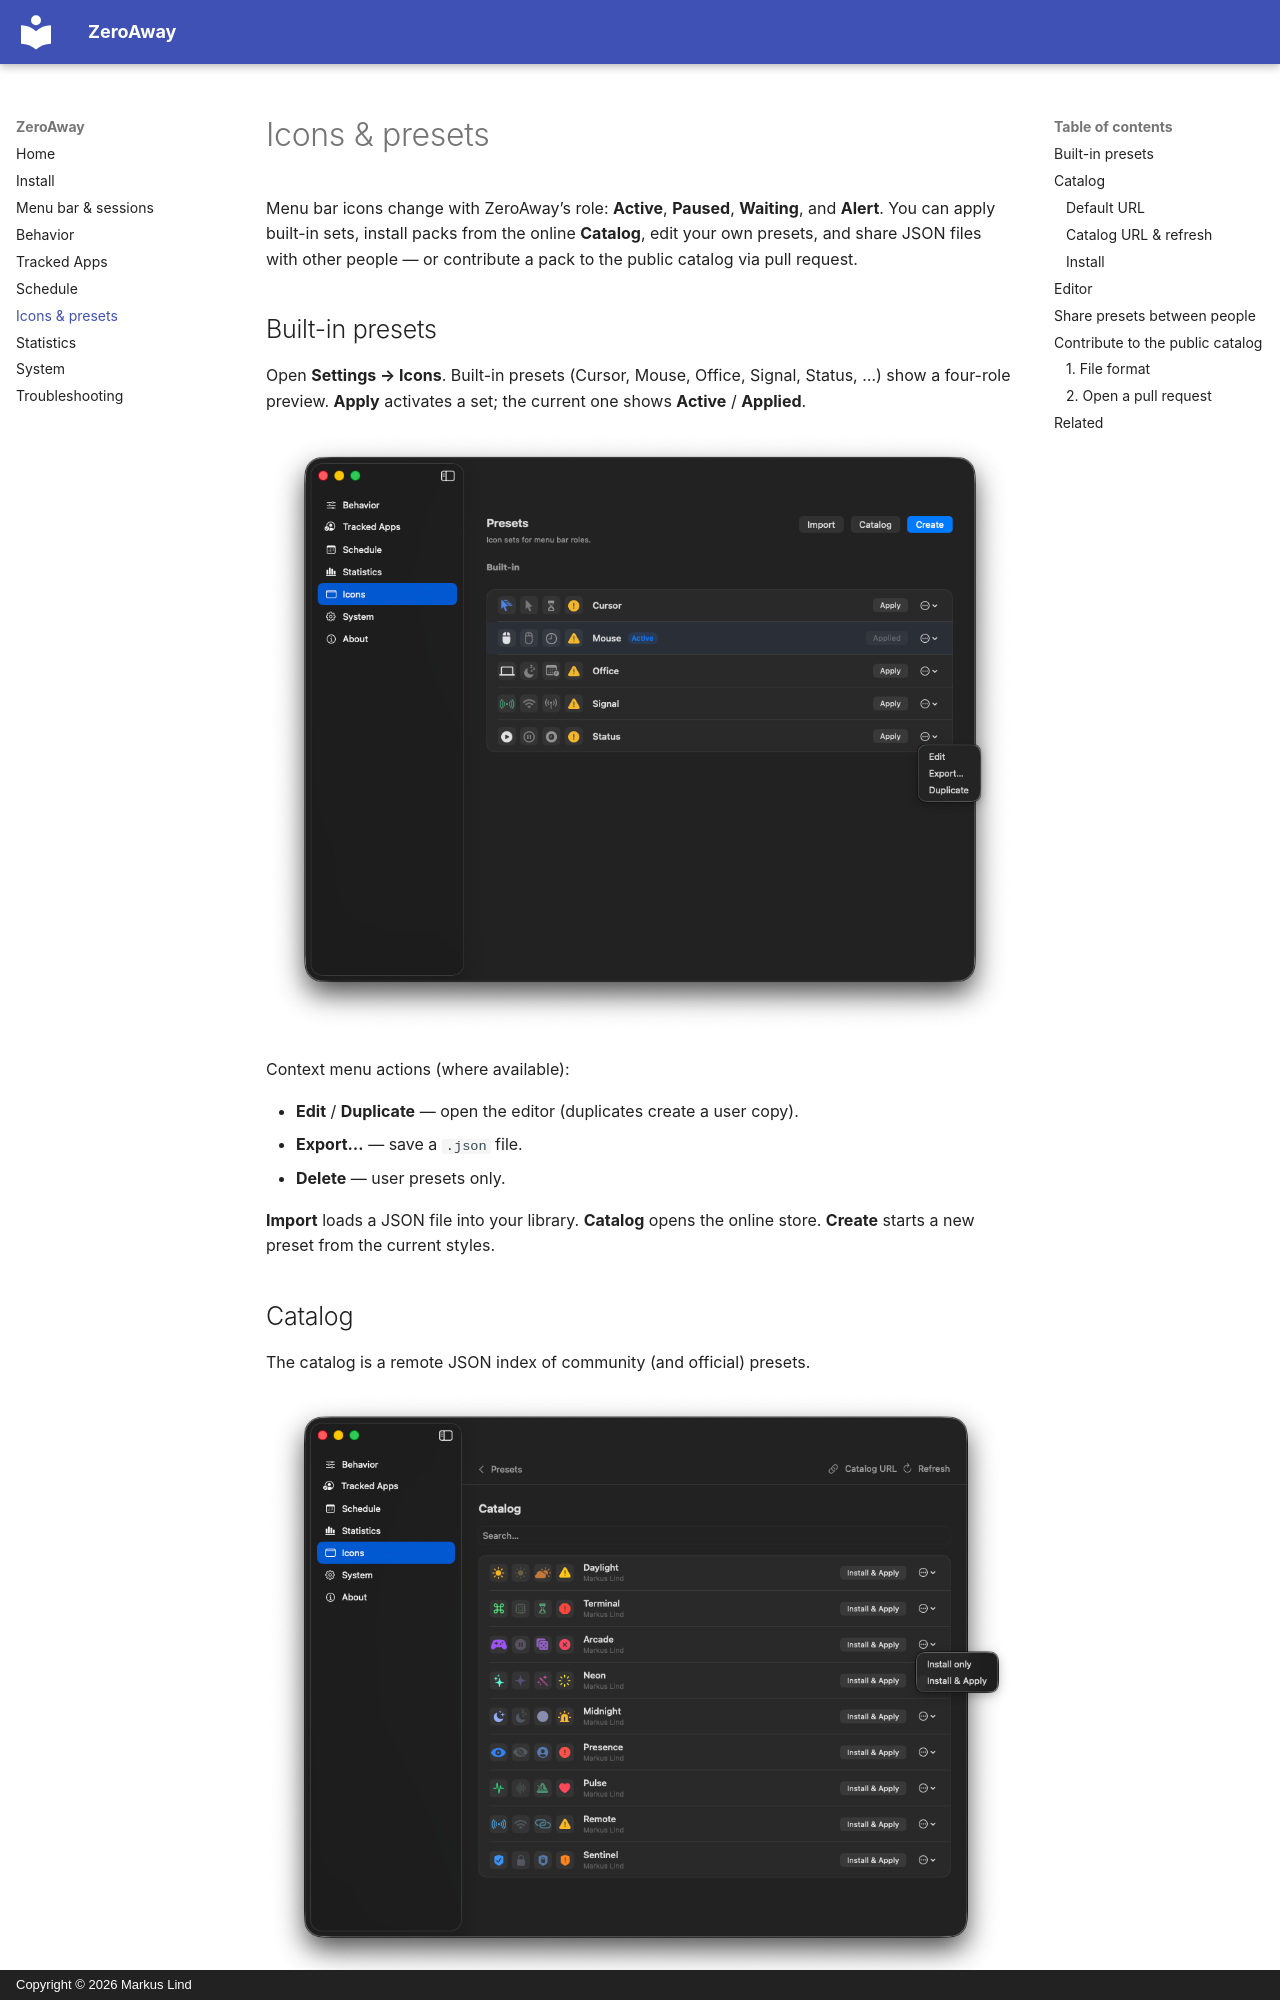

repository: li-nd/ZeroAway · page: icons/index.html · generator: mkdocs · copyright: Copyright © 2026 Markus Lind

# Icons & presets

Menu bar icons change with ZeroAway’s role: **Active**, **Paused**, **Waiting**, and **Alert**. You can apply built-in sets, install packs from the online **Catalog**, edit your own presets, and share JSON files with other people — or contribute a pack to the public catalog via pull request.

## Built-in presets

Open **Settings → Icons**. Built-in presets (Cursor, Mouse, Office, Signal, Status, …) show a four-role preview. **Apply** activates a set; the current one shows **Active** / **Applied**.

![Built-in presets](screenshots/13-icons-presets.png)

Context menu actions (where available):

- **Edit** / **Duplicate** — open the editor (duplicates create a user copy).  
- **Export…** — save a `.json` file.  
- **Delete** — user presets only.

**Import** loads a JSON file into your library. **Catalog** opens the online store. **Create** starts a new preset from the current styles.

## Catalog

The catalog is a remote JSON index of community (and official) presets.

![Icon catalog](screenshots/14-icons-catalog.png)

### Default URL

By default ZeroAway loads:

```text
https://zeroaway.developer.pm/presets-catalog/index.json
```

That file is built from the [`presets/`](https://github.com/li-nd/ZeroAway/tree/main/presets) folder in this repository and published with the documentation site on GitHub Pages.

### Catalog URL & refresh

Use **Catalog URL** to point at another `index.json` (for example a fork or private mirror). **Refresh** reloads the list; the app bypasses local HTTP cache so you see updates after a Pages deploy.

Search matches preset **name** and **author**.
